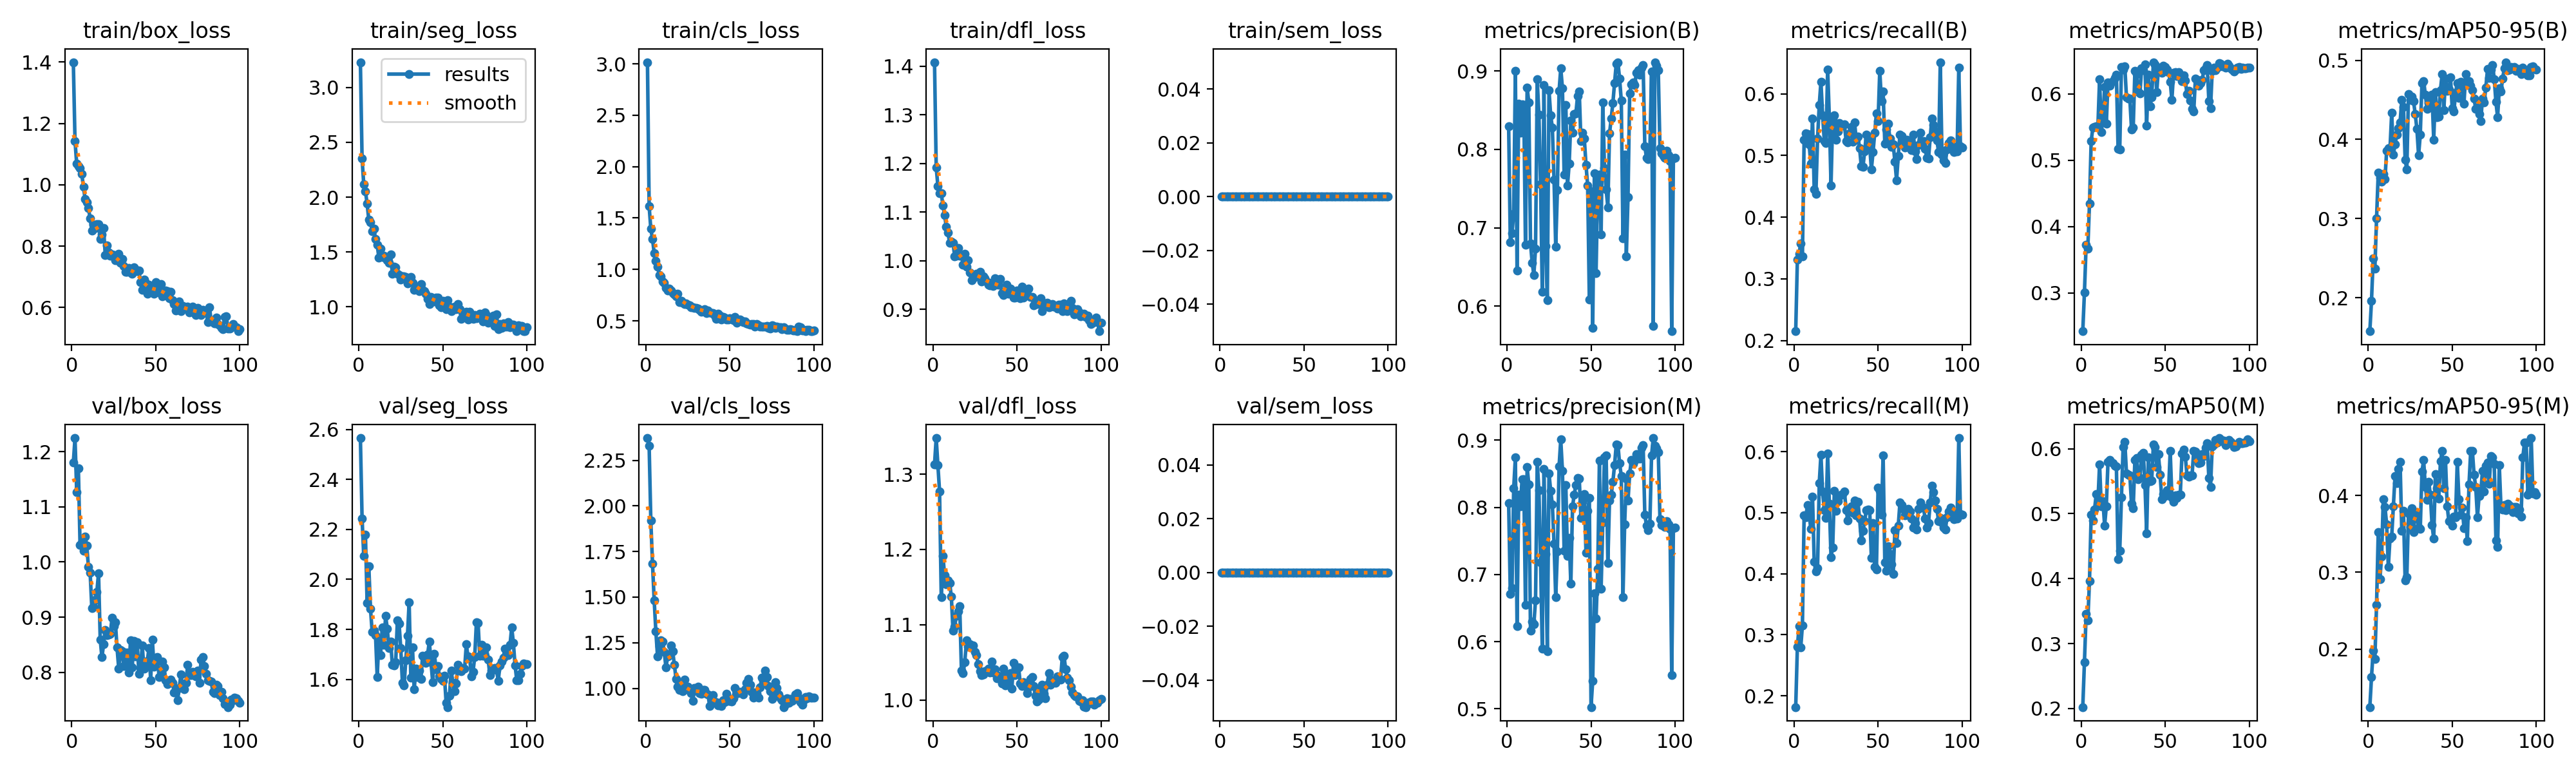

The data file committed next to this chart (first rows):
epoch, time, train/box_loss, train/seg_loss, train/cls_loss, train/dfl_loss, train/sem_loss, metrics/precision(B), metrics/recall(B), metrics/mAP50(B), metrics/mAP50-95(B), metrics/precision(M), metrics/recall(M), metrics/mAP50(M), metrics/mAP50-95(M), val/box_loss, val/seg_loss, val/cls_loss, val/dfl_loss, val/sem_loss, lr/pg0, lr/pg1, lr/pg2
1, 15.57, 1.4, 3.229, 3.016, 1.408, 0, 0.8298, 0.215, 0.2425, 0.1579, 0.8067, 0.1816, 0.2022, 0.1247, 1.18, 2.565, 2.372, 1.313, 0, 0.0001554, 0.0001554, 0.0001554
2, 20, 1.142, 2.351, 1.615, 1.192, 0, 0.6817, 0.3314, 0.3013, 0.1966, 0.6706, 0.2803, 0.2717, 0.164, 1.225, 2.244, 2.331, 1.348, 0, 0.000311, 0.000311, 0.000311
3, 24.31, 1.069, 2.115, 1.395, 1.154, 0, 0.6934, 0.3408, 0.3726, 0.2497, 0.6793, 0.3142, 0.3454, 0.1981, 1.127, 2.093, 1.92, 1.312, 0, 0.0004634, 0.0004634, 0.0004634
4, 28.39, 1.06, 2.054, 1.296, 1.139, 0, 0.7179, 0.3577, 0.3673, 0.2371, 0.8279, 0.2794, 0.3358, 0.1875, 1.17, 2.18, 1.685, 1.277, 0, 0.0004619, 0.0004619, 0.0004619
5, 32.33, 1.053, 1.94, 1.16, 1.139, 0, 0.9003, 0.3362, 0.4345, 0.3002, 0.8741, 0.3157, 0.3963, 0.2575, 1.031, 1.905, 1.483, 1.137, 0, 0.0004572, 0.0004572, 0.0004572
6, 36.51, 1.036, 1.795, 1.081, 1.113, 0, 0.6459, 0.5256, 0.5288, 0.3579, 0.623, 0.4958, 0.4987, 0.3523, 1.035, 2.053, 1.312, 1.192, 0, 0.0004524, 0.0004524, 0.0004524
7, 40.57, 0.9933, 1.772, 1.029, 1.094, 0, 0.8581, 0.536, 0.5488, 0.3519, 0.8186, 0.492, 0.4896, 0.2915, 1.021, 1.882, 1.175, 1.165, 0, 0.0004477, 0.0004477, 0.0004477
8, 44.49, 0.9537, 1.688, 0.948, 1.069, 0, 0.8209, 0.5352, 0.55, 0.3465, 0.8012, 0.5128, 0.5063, 0.3204, 1.047, 1.79, 1.23, 1.154, 0, 0.000443, 0.000443, 0.000443
9, 48.48, 0.9421, 1.714, 0.9294, 1.058, 0, 0.8577, 0.5177, 0.5513, 0.3564, 0.842, 0.4969, 0.53, 0.3951, 1.029, 1.796, 1.265, 1.159, 0, 0.0004383, 0.0004383, 0.0004383
10, 52.62, 0.9236, 1.617, 0.8821, 1.036, 0, 0.8551, 0.4865, 0.5507, 0.3497, 0.8414, 0.4736, 0.5176, 0.385, 0.9908, 1.778, 1.258, 1.155, 0, 0.0004336, 0.0004336, 0.0004336
11, 56.53, 0.8897, 1.564, 0.8709, 1.039, 0, 0.6788, 0.5598, 0.622, 0.3857, 0.6549, 0.5266, 0.5761, 0.3625, 0.9808, 1.61, 1.2, 1.138, 0, 0.0004289, 0.0004289, 0.0004289
12, 60.45, 0.8505, 1.448, 0.8182, 1.037, 0, 0.8789, 0.4451, 0.5423, 0.3888, 0.8598, 0.4199, 0.5111, 0.3071, 0.9161, 1.758, 1.114, 1.092, 0, 0.0004242, 0.0004242, 0.0004242
13, 64.32, 0.8692, 1.529, 0.7969, 1.009, 0, 0.8596, 0.4374, 0.5612, 0.3884, 0.8342, 0.4035, 0.5193, 0.3443, 0.9192, 1.698, 1.174, 1.097, 0, 0.0004195, 0.0004195, 0.0004195
14, 68.16, 0.8592, 1.455, 0.8127, 1.01, 0, 0.6802, 0.5272, 0.6098, 0.4338, 0.6161, 0.4091, 0.4816, 0.3463, 0.9315, 1.809, 1.183, 1.112, 0, 0.0004147, 0.0004147, 0.0004147
15, 72.15, 0.8723, 1.468, 0.7926, 1.027, 0, 0.6553, 0.5818, 0.5545, 0.381, 0.6294, 0.5481, 0.5114, 0.3857, 0.9461, 1.738, 1.234, 1.118, 0, 0.00041, 0.00041, 0.00041
16, 76.04, 0.8716, 1.443, 0.7677, 1.01, 0, 0.6401, 0.6195, 0.6167, 0.3941, 0.6262, 0.5946, 0.5796, 0.4254, 0.9798, 1.853, 1.205, 1.125, 0, 0.0004053, 0.0004053, 0.0004053
17, 80.08, 0.8224, 1.426, 0.7584, 1.011, 0, 0.6736, 0.5657, 0.612, 0.4057, 0.6617, 0.5343, 0.5829, 0.4163, 0.8596, 1.804, 1.129, 1.04, 0, 0.0004006, 0.0004006, 0.0004006
18, 84.25, 0.8374, 1.403, 0.7364, 0.9921, 0, 0.8893, 0.5235, 0.6173, 0.4139, 0.8676, 0.5045, 0.5799, 0.434, 0.8272, 1.724, 1.052, 1.036, 0, 0.0003959, 0.0003959, 0.0003959
19, 88.29, 0.8584, 1.476, 0.7643, 1.015, 0, 0.8442, 0.5206, 0.619, 0.4214, 0.8256, 0.4916, 0.5774, 0.4437, 0.8506, 1.752, 1.009, 1.05, 0, 0.0003912, 0.0003912, 0.0003912
20, 92.35, 0.7705, 1.304, 0.6832, 0.9877, 0, 0.7552, 0.6399, 0.624, 0.4502, 0.7181, 0.5969, 0.5737, 0.3543, 0.877, 1.66, 0.993, 1.079, 0, 0.0003865, 0.0003865, 0.0003865
21, 96.31, 0.8021, 1.369, 0.6966, 1.001, 0, 0.6184, 0.5619, 0.6288, 0.441, 0.5898, 0.5149, 0.5727, 0.3799, 0.867, 1.655, 1.016, 1.071, 0, 0.0003818, 0.0003818, 0.0003818
22, 100.2, 0.7791, 1.359, 0.6748, 0.9763, 0, 0.8818, 0.4514, 0.5175, 0.3742, 0.857, 0.4276, 0.4296, 0.2898, 0.8682, 1.669, 0.9834, 1.074, 0, 0.000377, 0.000377, 0.000377
23, 104.1, 0.7689, 1.303, 0.6647, 0.9599, 0, 0.6768, 0.5606, 0.5164, 0.3622, 0.7309, 0.4432, 0.4431, 0.2935, 0.8696, 1.836, 1.049, 1.071, 0, 0.0003723, 0.0003723, 0.0003723
24, 108, 0.7718, 1.291, 0.6672, 0.9674, 0, 0.6075, 0.5653, 0.6403, 0.4576, 0.5858, 0.5354, 0.5248, 0.377, 0.8985, 1.823, 0.9959, 1.072, 0, 0.0003676, 0.0003676, 0.0003676
25, 111.9, 0.7702, 1.252, 0.6558, 0.9663, 0, 0.8754, 0.525, 0.6364, 0.4501, 0.8503, 0.503, 0.6029, 0.3589, 0.8842, 1.726, 1.008, 1.064, 0, 0.0003629, 0.0003629, 0.0003629
26, 115.9, 0.7537, 1.281, 0.6524, 0.9735, 0, 0.8436, 0.5389, 0.6416, 0.4543, 0.8247, 0.5187, 0.6106, 0.3832, 0.8905, 1.587, 0.9991, 1.06, 0, 0.0003582, 0.0003582, 0.0003582
27, 119.8, 0.7543, 1.281, 0.6328, 0.9695, 0, 0.8276, 0.5527, 0.5945, 0.448, 0.8042, 0.5275, 0.5623, 0.3526, 0.8449, 1.576, 0.9746, 1.048, 0, 0.0003535, 0.0003535, 0.0003535
28, 123.7, 0.7744, 1.273, 0.6314, 0.9779, 0, 0.7612, 0.5499, 0.593, 0.4322, 0.7462, 0.5294, 0.5602, 0.3781, 0.8069, 1.676, 0.9306, 1.038, 0, 0.0003488, 0.0003488, 0.0003488
29, 127.6, 0.7459, 1.216, 0.6261, 0.9573, 0, 0.676, 0.5481, 0.5924, 0.4131, 0.6661, 0.5308, 0.5592, 0.3752, 0.8404, 1.774, 1.001, 1.034, 0, 0.0003441, 0.0003441, 0.0003441
30, 131.5, 0.757, 1.259, 0.6242, 0.9682, 0, 0.7478, 0.5504, 0.5465, 0.3799, 0.7347, 0.5345, 0.5153, 0.3579, 0.8377, 1.909, 0.9975, 1.034, 0, 0.0003393, 0.0003393, 0.0003393
31, 135.3, 0.7354, 1.272, 0.6165, 0.9645, 0, 0.8743, 0.523, 0.5487, 0.4059, 0.8607, 0.504, 0.5082, 0.3567, 0.8108, 1.607, 1.008, 1.039, 0, 0.0003346, 0.0003346, 0.0003346
32, 139.2, 0.7154, 1.221, 0.6057, 0.9576, 0, 0.9032, 0.5209, 0.6344, 0.4711, 0.9008, 0.4874, 0.5828, 0.4307, 0.8297, 1.727, 0.974, 1.039, 0, 0.0003299, 0.0003299, 0.0003299
33, 143.3, 0.7155, 1.158, 0.5848, 0.9507, 0, 0.878, 0.5355, 0.6298, 0.4739, 0.8543, 0.5033, 0.5858, 0.4461, 0.8358, 1.56, 0.9716, 1.042, 0, 0.0003252, 0.0003252, 0.0003252
34, 147.5, 0.728, 1.184, 0.6033, 0.9497, 0, 0.7682, 0.5464, 0.6036, 0.4569, 0.7357, 0.5102, 0.5528, 0.4112, 0.8002, 1.642, 0.9907, 1.037, 0, 0.0003205, 0.0003205, 0.0003205
35, 151.4, 0.7144, 1.169, 0.61, 0.9552, 0, 0.8568, 0.522, 0.6003, 0.4384, 0.8331, 0.4996, 0.5549, 0.3945, 0.8578, 1.609, 0.9923, 1.052, 0, 0.0003158, 0.0003158, 0.0003158
36, 155.2, 0.7089, 1.143, 0.5781, 0.9477, 0, 0.7539, 0.5541, 0.6385, 0.4462, 0.7272, 0.5201, 0.5903, 0.4179, 0.8089, 1.635, 0.9698, 1.037, 0, 0.0003111, 0.0003111, 0.0003111
37, 159.1, 0.7306, 1.21, 0.6015, 0.9635, 0, 0.7815, 0.5254, 0.6357, 0.4532, 0.7548, 0.4956, 0.594, 0.401, 0.8571, 1.601, 0.9649, 1.041, 0, 0.0003064, 0.0003064, 0.0003064
38, 163, 0.7237, 1.153, 0.582, 0.9549, 0, 0.837, 0.5308, 0.6443, 0.4564, 0.686, 0.518, 0.5437, 0.3615, 0.8289, 1.695, 0.9042, 1.029, 0, 0.0003016, 0.0003016, 0.0003016
39, 167.1, 0.7177, 1.142, 0.573, 0.9514, 0, 0.8209, 0.5118, 0.552, 0.3997, 0.8011, 0.49, 0.4698, 0.3437, 0.854, 1.684, 0.9474, 1.033, 0, 0.0002969, 0.0002969, 0.0002969
40, 171.1, 0.72, 1.119, 0.5759, 0.9622, 0, 0.8448, 0.4829, 0.6291, 0.46, 0.819, 0.4543, 0.5867, 0.4277, 0.7976, 1.666, 0.9643, 1.028, 0, 0.0002922, 0.0002922, 0.0002922
41, 175.1, 0.6828, 1.076, 0.5471, 0.9337, 0, 0.8458, 0.4815, 0.5809, 0.4278, 0.8332, 0.4704, 0.5503, 0.4095, 0.8079, 1.7, 0.9233, 1.022, 0, 0.0002875, 0.0002875, 0.0002875
42, 179.2, 0.6575, 1.028, 0.5173, 0.9294, 0, 0.8683, 0.5062, 0.5946, 0.4287, 0.8433, 0.4857, 0.5514, 0.3962, 0.8487, 1.752, 0.926, 1.042, 0, 0.0002828, 0.0002828, 0.0002828
43, 183.2, 0.6914, 1.09, 0.5677, 0.9381, 0, 0.8737, 0.5342, 0.6475, 0.4626, 0.8427, 0.5044, 0.6066, 0.4441, 0.8065, 1.668, 0.9054, 1.02, 0, 0.0002781, 0.0002781, 0.0002781
44, 188.1, 0.6799, 1.07, 0.5477, 0.9502, 0, 0.8103, 0.5255, 0.6446, 0.4825, 0.7842, 0.505, 0.6022, 0.4581, 0.8159, 1.59, 0.9199, 1.024, 0, 0.0002734, 0.0002734, 0.0002734
45, 192.2, 0.6436, 1.05, 0.5151, 0.9328, 0, 0.8216, 0.5158, 0.6027, 0.4371, 0.8079, 0.5045, 0.5717, 0.4093, 0.8208, 1.704, 0.9018, 1.034, 0, 0.0002687, 0.0002687, 0.0002687
46, 196.3, 0.6747, 1.083, 0.5402, 0.9433, 0, 0.814, 0.4775, 0.6381, 0.4768, 0.8202, 0.4256, 0.5912, 0.4462, 0.8437, 1.642, 0.9365, 1.036, 0, 0.0002639, 0.0002639, 0.0002639
47, 200.2, 0.6646, 1.083, 0.5337, 0.9384, 0, 0.7806, 0.5054, 0.639, 0.461, 0.7327, 0.4827, 0.5598, 0.386, 0.7856, 1.653, 0.9246, 1.015, 0, 0.0002592, 0.0002592, 0.0002592
48, 204.2, 0.6485, 1.014, 0.512, 0.925, 0, 0.7539, 0.5366, 0.6312, 0.4628, 0.7943, 0.4118, 0.5225, 0.3667, 0.859, 1.613, 0.9687, 1.05, 0, 0.0002545, 0.0002545, 0.0002545
49, 208.1, 0.6449, 0.9997, 0.51, 0.9238, 0, 0.6083, 0.5686, 0.6418, 0.4781, 0.8137, 0.4066, 0.5304, 0.3671, 0.8101, 1.603, 0.9298, 1.033, 0, 0.0002498, 0.0002498, 0.0002498
50, 212, 0.6822, 1.057, 0.5248, 0.9394, 0, 0.7462, 0.5556, 0.6401, 0.4397, 0.5026, 0.5413, 0.5273, 0.3611, 0.8253, 1.594, 0.9326, 1.042, 0, 0.0002451, 0.0002451, 0.0002451
51, 215.9, 0.6584, 1.031, 0.5169, 0.927, 0, 0.5724, 0.6376, 0.6364, 0.4351, 0.5414, 0.5357, 0.5365, 0.3725, 0.8277, 1.614, 0.927, 1.044, 0, 0.0002404, 0.0002404, 0.0002404
52, 219.9, 0.6495, 0.9813, 0.5054, 0.9233, 0, 0.7695, 0.5877, 0.6327, 0.4592, 0.672, 0.4967, 0.5318, 0.3719, 0.792, 1.505, 0.9438, 1.022, 0, 0.0002357, 0.0002357, 0.0002357
53, 223.9, 0.6756, 1.063, 0.539, 0.9467, 0, 0.6424, 0.6035, 0.6183, 0.4714, 0.6345, 0.5939, 0.5969, 0.4439, 0.793, 1.489, 1.002, 1.019, 0, 0.000231, 0.000231, 0.000231
54, 227.8, 0.6368, 1.006, 0.4807, 0.9247, 0, 0.7589, 0.5191, 0.5905, 0.4522, 0.7086, 0.4186, 0.5256, 0.3953, 0.8198, 1.534, 0.9801, 1.024, 0, 0.0002262, 0.0002262, 0.0002262
55, 231.8, 0.6403, 0.9625, 0.4912, 0.9305, 0, 0.7675, 0.5418, 0.6319, 0.4724, 0.87, 0.4048, 0.5186, 0.3753, 0.8085, 1.636, 0.9739, 1.019, 0, 0.0002215, 0.0002215, 0.0002215
56, 235.9, 0.6545, 0.9921, 0.5105, 0.9296, 0, 0.6916, 0.5512, 0.633, 0.4696, 0.6792, 0.4447, 0.5286, 0.3841, 0.7859, 1.586, 0.9801, 1.009, 0, 0.0002168, 0.0002168, 0.0002168
57, 239.8, 0.6528, 1.004, 0.5007, 0.9425, 0, 0.8601, 0.5281, 0.627, 0.4455, 0.7772, 0.432, 0.5241, 0.3577, 0.7783, 1.553, 0.977, 1.017, 0, 0.0002121, 0.0002121, 0.0002121
58, 243.8, 0.6307, 0.9774, 0.4898, 0.9256, 0, 0.7758, 0.5137, 0.6327, 0.4828, 0.8747, 0.4158, 0.5295, 0.3713, 0.7811, 1.585, 0.9671, 1.028, 0, 0.0002074, 0.0002074, 0.0002074
59, 247.7, 0.6505, 1.027, 0.4931, 0.9259, 0, 0.7488, 0.5179, 0.6261, 0.4719, 0.8776, 0.3998, 0.5292, 0.3408, 0.7865, 1.66, 0.9957, 1.031, 0, 0.0002027, 0.0002027, 0.0002027
60, 251.7, 0.6228, 0.9779, 0.4752, 0.9079, 0, 0.7261, 0.4899, 0.6188, 0.4739, 0.7167, 0.4713, 0.5923, 0.4147, 0.7811, 1.648, 1.03, 1.018, 0, 0.000198, 0.000198, 0.000198
... 40 more rows
